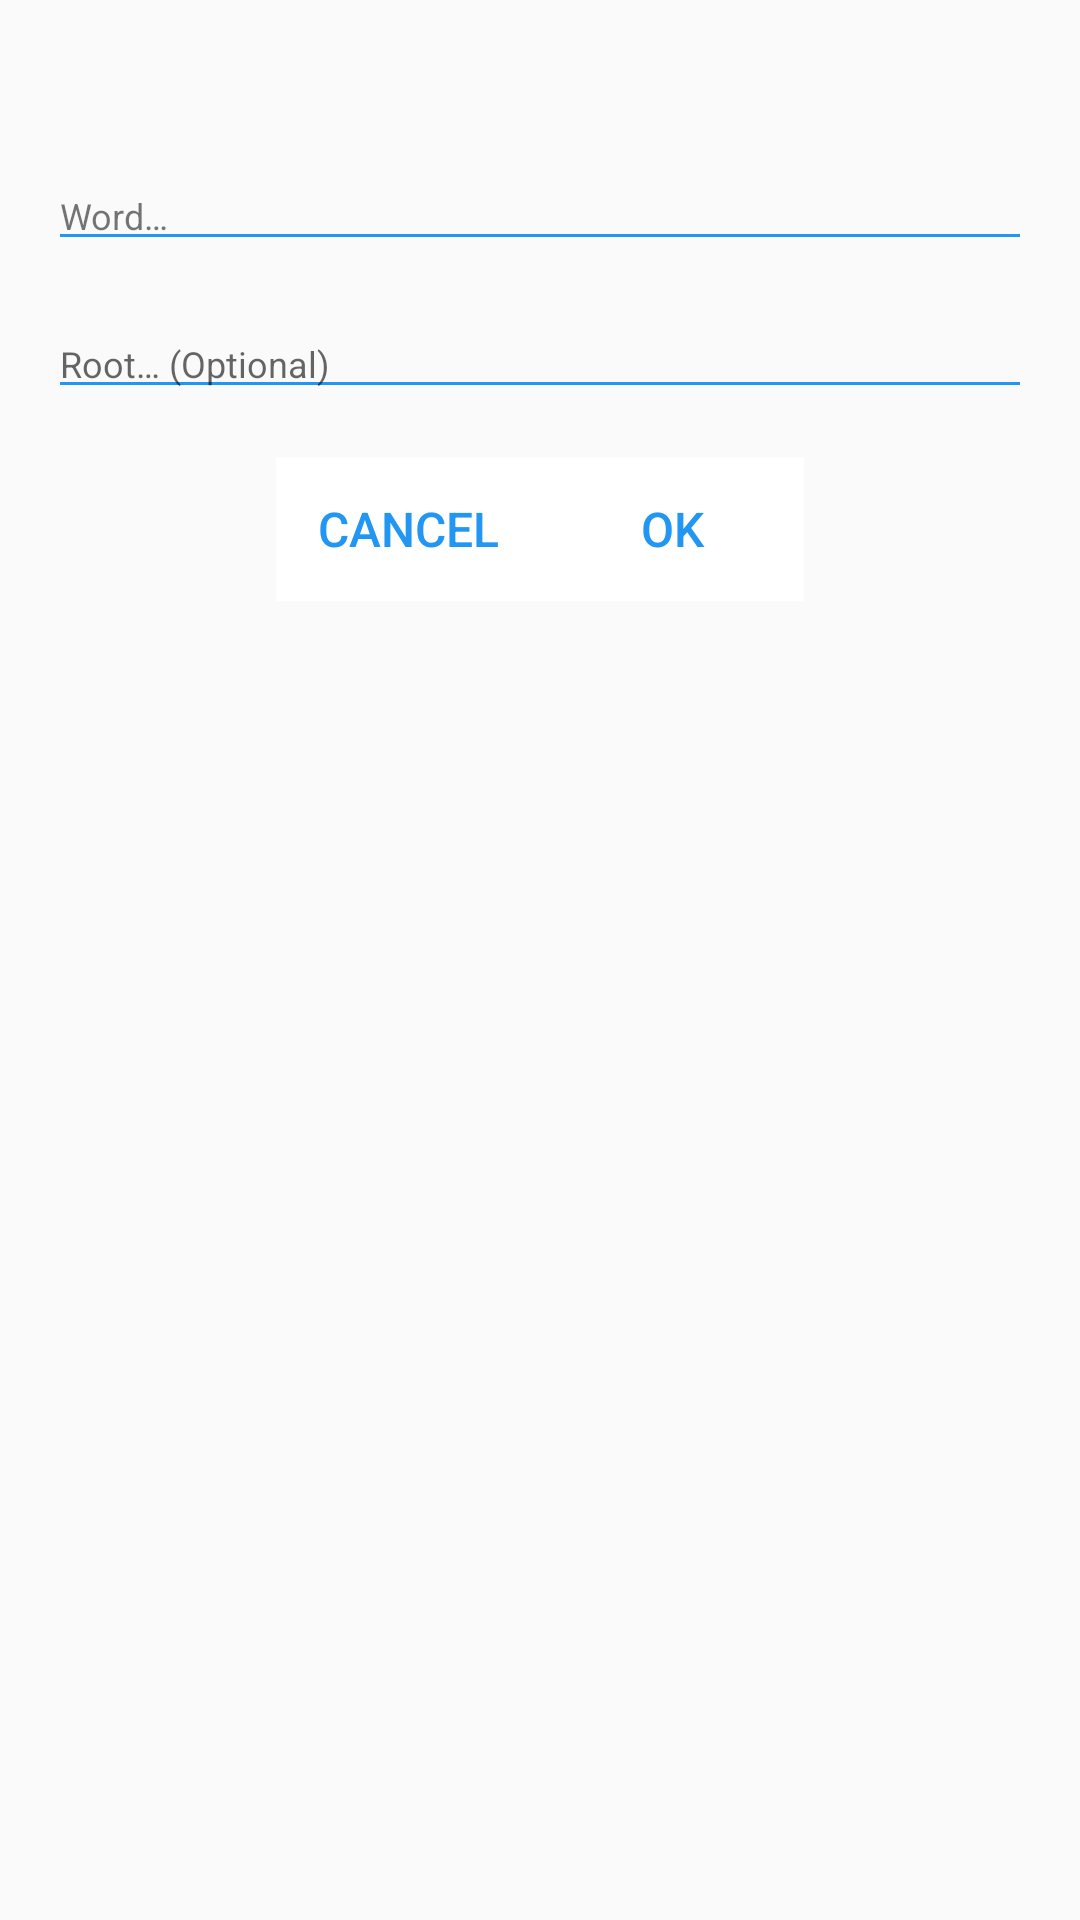

This screen was rendered from an Android layout file. Write that file and the resources it references.
<!-- AndroidManifest.xml: application theme AppTheme.NoActionBar -->
<!-- res/layout/activity_change_word.xml -->
<?xml version="1.0" encoding="utf-8"?>
<LinearLayout xmlns:android="http://schemas.android.com/apk/res/android"
    xmlns:app="http://schemas.android.com/apk/res-auto"
    android:layout_width="match_parent"
    android:layout_height="match_parent"
    android:orientation="vertical"
    android:id="@+id/change_word_layout">

    <TextView
        android:id="@+id/wordEditTitle"
        android:textSize="@dimen/pageNo"
        android:textColor="@color/colorPrimary"
        android:layout_width="match_parent"
        android:layout_height="wrap_content"
        android:layout_marginTop="@dimen/fab_margin"
        android:layout_marginHorizontal="@dimen/fab_margin"
        android:gravity="center_horizontal" />

    <android.support.v7.widget.AppCompatEditText
        android:maxLength="32"
        android:id="@+id/wordEditText"
        android:hint="@string/word_hint"
        android:inputType="text"
        android:textSize="@dimen/general"
        android:textColor="@color/greyText"
        android:textColorHint="@color/greyText"
        android:textColorHighlight="@color/colorAccent"
        android:layout_gravity="center"
        android:layout_width="match_parent"
        android:layout_height="wrap_content"
        android:layout_margin="@dimen/fab_margin"
        android:importantForAutofill="no"
        app:backgroundTint="@color/colorPrimary" />

    <android.support.v7.widget.AppCompatEditText
        android:maxLength="32"
        android:inputType="text"
        android:id="@+id/wordEditRoot"
        android:hint="@string/root_hint"
        android:textSize="@dimen/general"
        android:layout_marginHorizontal="@dimen/fab_margin"
        android:layout_width="match_parent"
        android:layout_height="wrap_content"
        android:textColorHighlight="@color/colorAccent"
        android:importantForAutofill="no"
        app:backgroundTint="@color/colorPrimary" />

    <LinearLayout
        android:layout_marginStart="@dimen/fab_margin"
        android:layout_marginEnd="@dimen/fab_margin"
        android:layout_width="match_parent"
        android:layout_height="wrap_content"
        android:layout_marginTop="@dimen/fab_margin"
        android:gravity="center"
        android:orientation="horizontal">

        <ProgressBar
            android:id="@+id/progressBar"
            style="?android:attr/progressBarStyle"
            android:layout_width="match_parent"
            android:layout_height="wrap_content"
            android:layout_gravity="center"
            android:visibility="gone"/>

        <Button
            style="?android:attr/borderlessButtonStyle"
            android:id="@+id/cancelButton"
            android:layout_width="wrap_content"
            android:layout_height="wrap_content"
            android:text="@string/cancel"
            android:textSize="@dimen/pageNo"
            android:textColor="@color/colorPrimary"
            android:layout_gravity="center"
            android:background="#FFFFFF"/>

        <Button
            style="?android:attr/borderlessButtonStyle"
            android:id="@+id/okButton"
            android:layout_width="wrap_content"
            android:layout_height="wrap_content"
            android:text="@string/ok"
            android:textSize="@dimen/pageNo"
            android:textColor="@color/colorPrimary"
            android:layout_gravity="center"
            android:background="#FFFFFF"/>
    </LinearLayout>

</LinearLayout>
<!-- resources referenced by this layout -->
<resources>
  <color name="colorAccent">#6ec6ff</color>
  <color name="colorPrimary">#2196f3</color>
  <color name="greyText">@color/secondary_text_default_material_light</color>
  <dimen name="fab_margin">16dp</dimen>
  <dimen name="general">12sp</dimen>
  <dimen name="pageNo">16sp</dimen>
  <string name="cancel">Cancel</string>
  <string name="ok">OK</string>
  <string name="root_hint">Root… (Optional)</string>
  <string name="word_hint">Word…</string>
  <style name="AppTheme.NoActionBar">
          <item name="windowActionBar">false</item>
          <item name="windowNoTitle">true</item>
          <item name="android:windowFullscreen">true</item>
      </style>
</resources>
